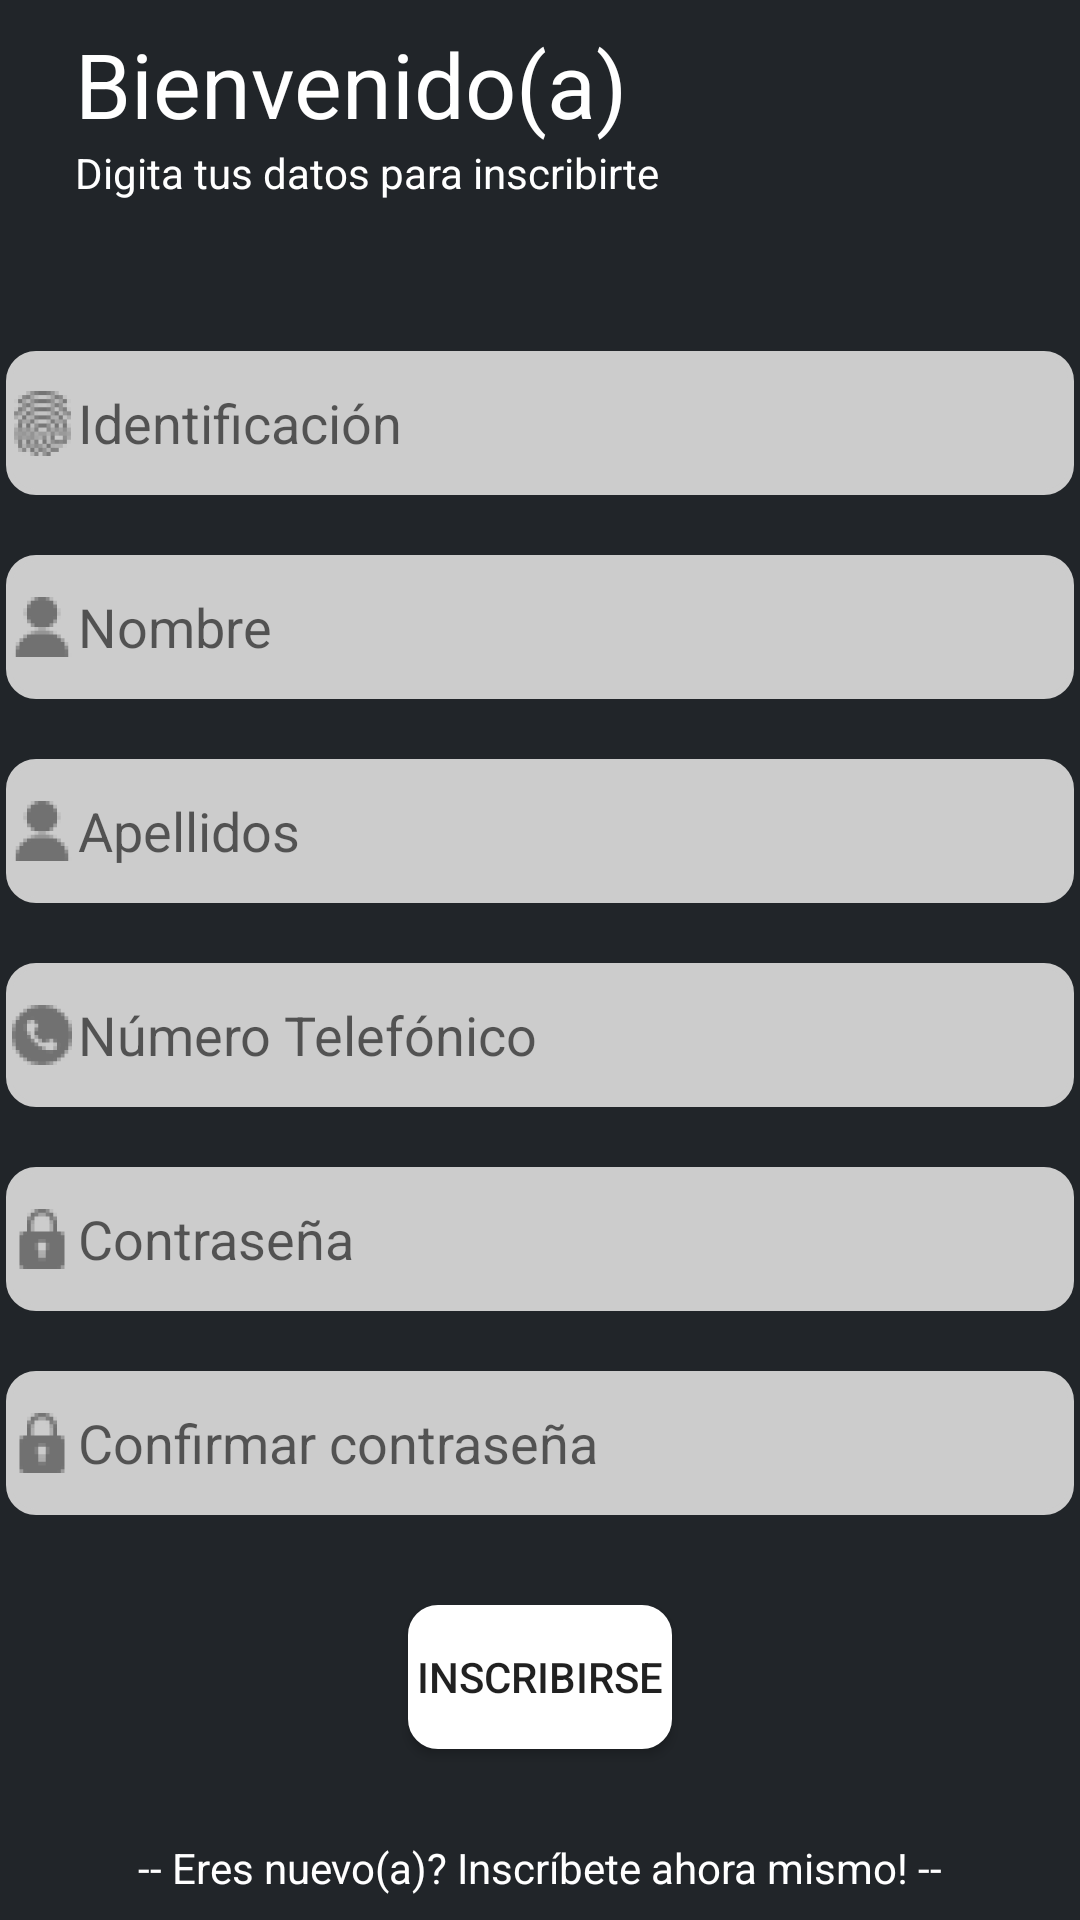

Produce the Android XML layout that renders to this screen, including the resource entries it uses.
<!-- AndroidManifest.xml: application theme Theme.GymApp -->
<!-- res/layout/fragment_sign_up.xml -->
<?xml version="1.0" encoding="utf-8"?>
<FrameLayout xmlns:android="http://schemas.android.com/apk/res/android"
    xmlns:tools="http://schemas.android.com/tools"
    android:layout_width="match_parent"
    android:layout_height="match_parent"
    android:background="@color/dark_gray"
    tools:context=".SignUpFragment">


    
    <LinearLayout
        android:layout_width="match_parent"
        android:layout_height="match_parent"
        android:gravity="center"
        android:orientation="vertical"
        tools:layout_editor_absoluteX="0dp"
        tools:layout_editor_absoluteY="16dp">

        <LinearLayout
            android:layout_width="match_parent"
            android:layout_height="wrap_content"
            android:orientation="vertical">

            <TextView
                android:id="@+id/Welcome_label"
                android:layout_width="match_parent"
                android:layout_height="match_parent"
                android:layout_marginLeft="25dp"
                android:ems="10"
                android:inputType="textPersonName"
                android:text="@string/welcome_label"
                android:textColor="@color/design_default_color_on_primary"
                android:textSize="30dp" />

            <TextView
                android:id="@+id/type_login_data_label"
                android:layout_width="match_parent"
                android:layout_height="wrap_content"
                android:layout_marginLeft="25dp"
                android:ems="10"
                android:inputType="textPersonName"
                android:text="@string/type_data_signup_label"
                android:textColor="@color/design_default_color_on_primary" />

        </LinearLayout>

        <LinearLayout
            android:id="@+id/linearLayout2"
            android:layout_width="406dp"
            android:layout_height="wrap_content"
            android:layout_marginTop="50dp"
            android:gravity="center"
            android:orientation="vertical">

            <EditText
                android:id="@+id/ID"
                android:layout_width="match_parent"
                android:layout_height="48dp"
                android:layout_marginLeft="25dp"
                android:layout_marginRight="25dp"
                android:background="@drawable/rounded_corners"
                android:drawableLeft="@drawable/ic_id"
                android:ems="10"
                android:hint="@string/id_label"
                android:inputType="textEmailAddress"
                android:paddingRight="30dp" />

            <Space
                android:layout_width="0dp"
                android:layout_height="20dp"
                android:layout_weight="0"></Space>

            <EditText
                android:id="@+id/name"
                android:layout_width="match_parent"
                android:layout_height="48dp"
                android:layout_marginLeft="25dp"
                android:layout_marginRight="25dp"
                android:background="@drawable/rounded_corners"
                android:drawableLeft="@drawable/ic_user"
                android:ems="10"
                android:hint="@string/name_label"
                android:inputType="textPersonName" />

            <Space
                android:layout_width="0dp"
                android:layout_height="20dp"
                android:layout_weight="0"></Space>

            <EditText
                android:id="@+id/last_name"
                android:layout_width="match_parent"
                android:layout_height="48dp"
                android:layout_marginLeft="25dp"
                android:layout_marginRight="25dp"
                android:background="@drawable/rounded_corners"
                android:drawableLeft="@drawable/ic_user"
                android:ems="10"
                android:hint="@string/last_name_label"
                android:inputType="textPersonName" />

            <Space
                android:layout_width="0dp"
                android:layout_height="20dp"
                android:layout_weight="0"></Space>

            <EditText
                android:id="@+id/phone"
                android:layout_width="match_parent"
                android:layout_height="48dp"
                android:layout_marginLeft="25dp"
                android:layout_marginRight="25dp"
                android:background="@drawable/rounded_corners"
                android:drawableLeft="@drawable/ic_phone"
                android:ems="10"
                android:hint="@string/phone_label"
                android:inputType="textPersonName" />

            <Space
                android:layout_width="0dp"
                android:layout_height="20dp"
                android:layout_weight="0"></Space>

            <EditText
                android:id="@+id/password"
                android:layout_width="match_parent"
                android:layout_height="48dp"
                android:layout_marginLeft="25dp"
                android:layout_marginRight="25dp"
                android:background="@drawable/rounded_corners"
                android:drawableLeft="@drawable/ic_password"
                android:ems="10"
                android:hint="@string/password_label"
                android:inputType="textPassword" />

            <Space
                android:layout_width="0dp"
                android:layout_height="20dp"
                android:layout_weight="0"></Space>

            <EditText
                android:id="@+id/Confirm_password"
                android:layout_width="match_parent"
                android:layout_height="48dp"
                android:layout_marginLeft="25dp"
                android:layout_marginRight="25dp"
                android:background="@drawable/rounded_corners"
                android:drawableLeft="@drawable/ic_password"
                android:ems="10"
                android:hint="@string/confirm_password_label"
                android:inputType="textPassword" />

        </LinearLayout>

        <LinearLayout
            android:id="@+id/linearLayout"
            android:layout_width="match_parent"
            android:layout_height="wrap_content"
            android:layout_marginTop="30dp"
            android:gravity="center_horizontal"
            android:orientation="vertical">

            <Button
                android:id="@+id/button"
                android:layout_width="wrap_content"
                android:layout_height="wrap_content"
                android:background="@drawable/rounded_corners"
                android:backgroundTint="@color/white"
                android:text="@string/sign_up_label" />

            <Space
                android:layout_width="0dp"
                android:layout_height="30dp"
                android:layout_weight="0"></Space>


            <TextView
                android:id="@+id/new_client_label"
                android:layout_width="match_parent"
                android:layout_height="wrap_content"
                android:ems="10"
                android:gravity="center"
                android:inputType="textPersonName"
                android:text="@string/new_client_label"
                android:textColor="@color/design_default_color_on_primary" />
        </LinearLayout>
    </LinearLayout>

</FrameLayout>
<!-- resources referenced by this layout -->
<resources>
  <color name="dark_gray">#212529</color>
  <color name="white">#FFFFFFFF</color>
  <!-- drawable ic_id: png bitmap (drawable-hdpi, 1716 bytes) -->
  <!-- drawable ic_password: png bitmap (drawable-hdpi, 746 bytes) -->
  <!-- drawable ic_phone: png bitmap (drawable-hdpi, 1021 bytes) -->
  <!-- drawable ic_user: png bitmap (drawable-hdpi, 847 bytes) -->
  <!-- drawable rounded_corners (drawable) -->
  <?xml version="1.0" encoding="utf-8"?>
  <shape
      xmlns:android="http://schemas.android.com/apk/res/android"
      android:shape="rectangle">
  
      <corners android:radius="9dp" />
  
      
      <stroke android:width="2dp" android:color="#ccc" />
  
      
      <solid android:color="#ccc" />
  
  </shape>
  <string name="confirm_password_label">Confirmar contraseña</string>
  <string name="id_label">Identificación</string>
  <string name="last_name_label">Apellidos</string>
  <string name="name_label">Nombre</string>
  <string name="new_client_label">-- Eres nuevo(a)? Inscríbete ahora mismo! --</string>
      // SIGN UP
  <string name="password_label">Contraseña</string>
  <string name="phone_label">Número Telefónico</string>
  <string name="sign_up_label">Inscribirse</string>
  <string name="type_data_signup_label">Digita tus datos para inscribirte</string>
  <string name="welcome_label">Bienvenido(a)</string>
  <style name="Theme.GymApp" parent="Theme.MaterialComponents.DayNight.DarkActionBar">
          
          <item name="colorPrimary">@color/dark_gray_top_bar</item>
          <item name="colorPrimaryVariant">@color/purple_700</item>
          <item name="colorOnPrimary">@color/white</item>
          
          <item name="colorSecondary">@color/teal_200</item>
          <item name="colorSecondaryVariant">@color/teal_700</item>
          <item name="colorOnSecondary">@color/black</item>
          
          <item name="android:statusBarColor" tools:targetApi="l">?attr/colorPrimaryVariant</item>
          
      </style>
  <color name="dark_gray_top_bar">#161a1d</color>
  <color name="purple_700">#FF3700B3</color>
  <color name="teal_200">#FF03DAC5</color>
  <color name="teal_700">#FF018786</color>
  <color name="black">#FF000000</color>
</resources>
